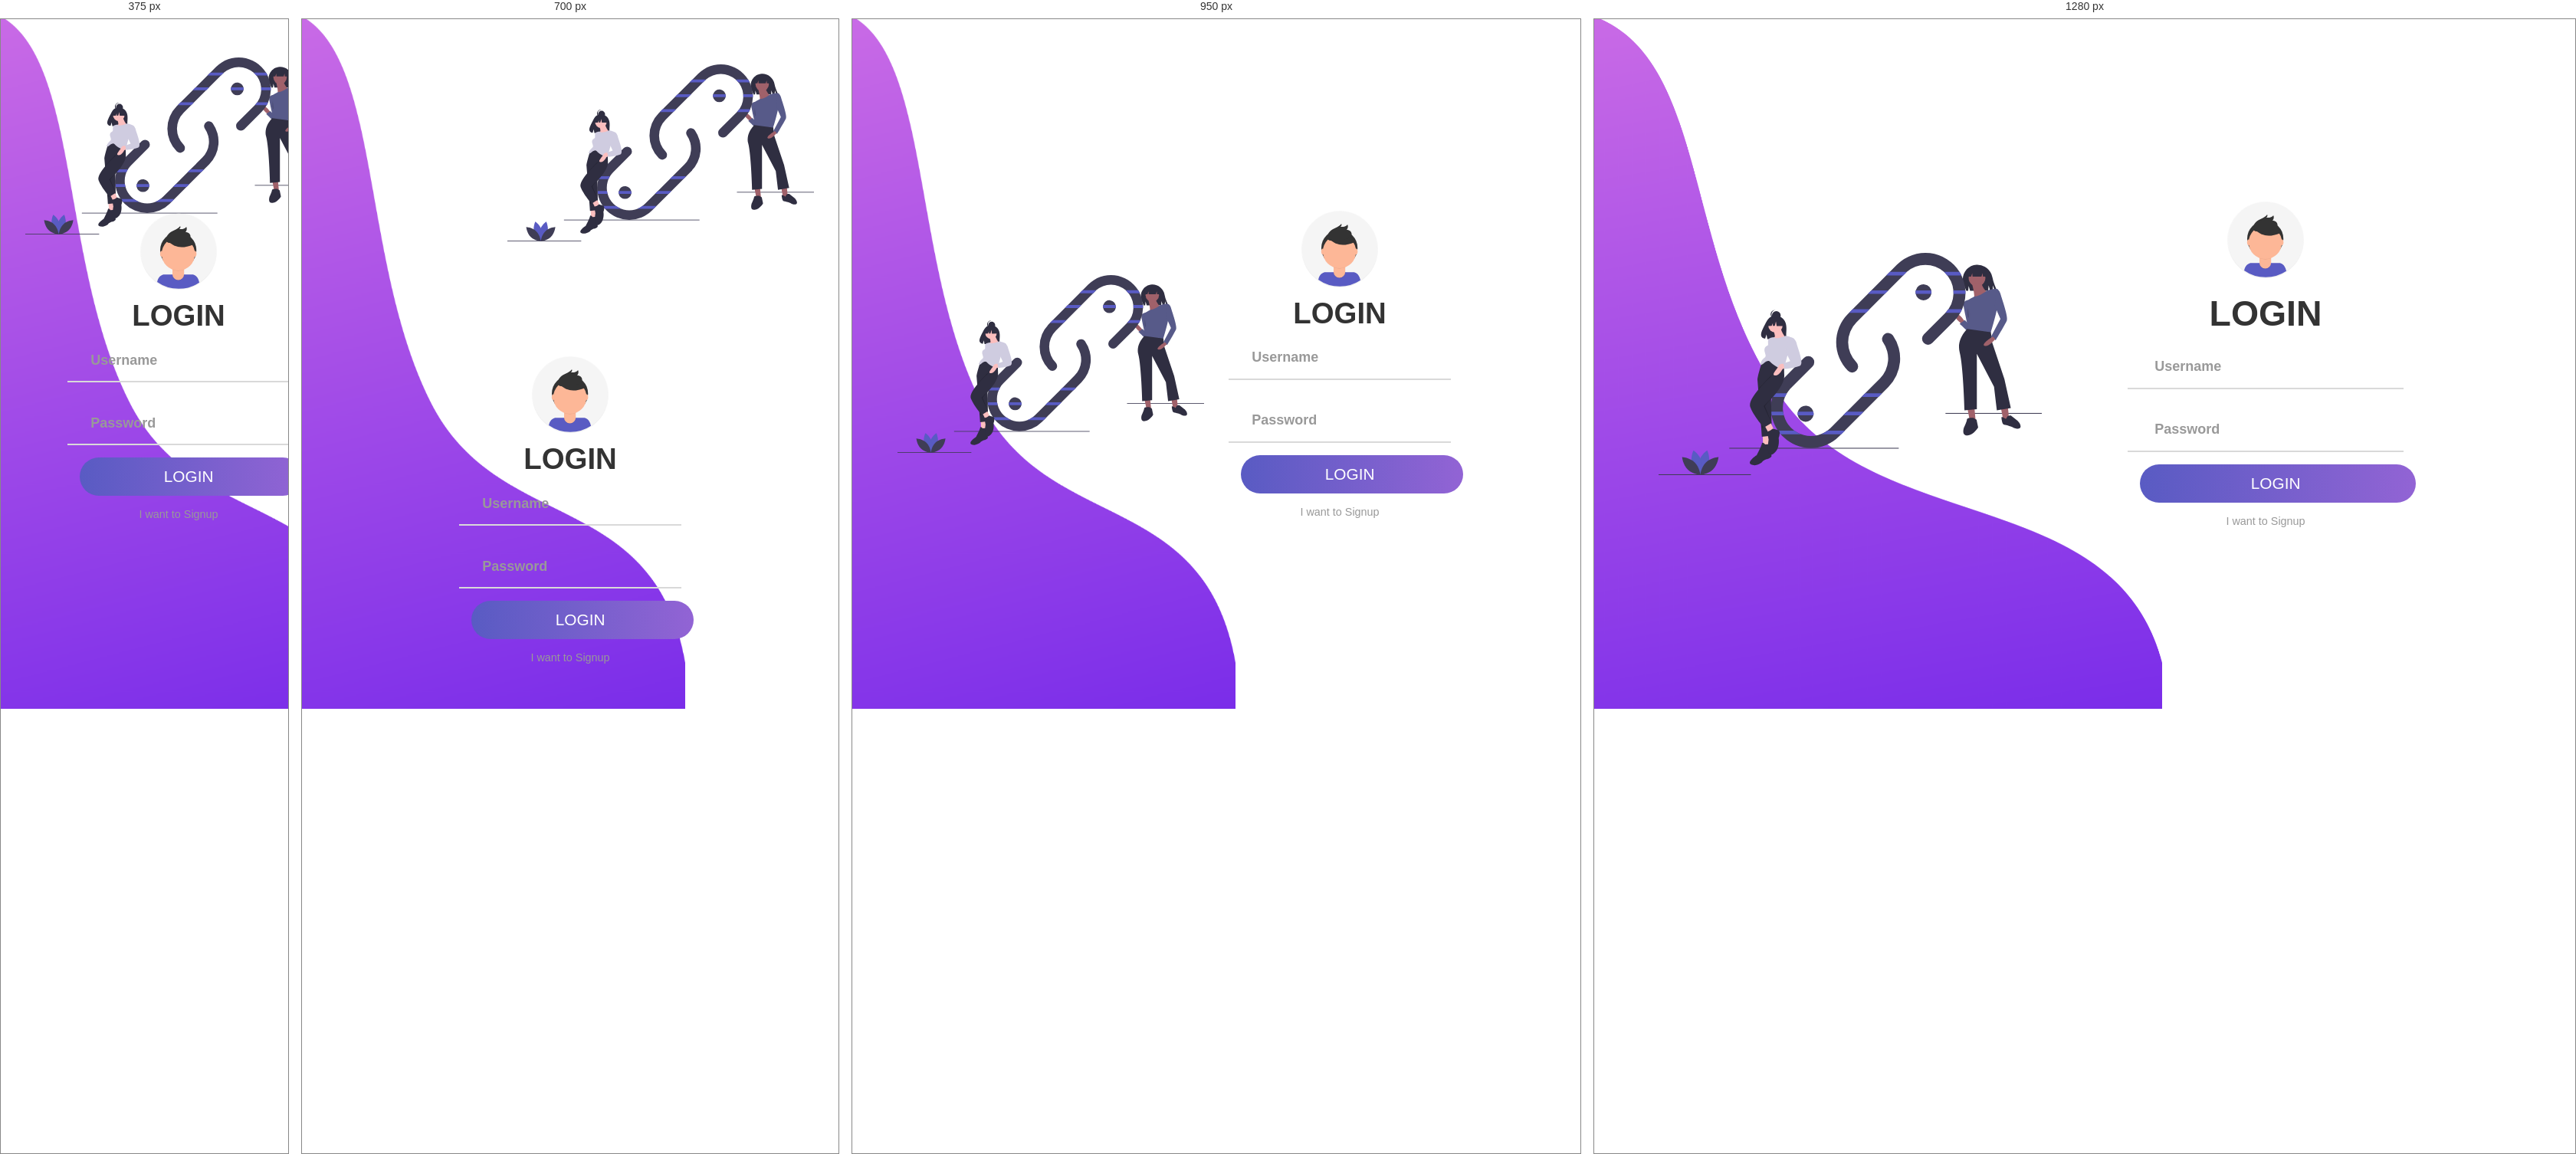
Rendered at 375 px, 700 px, 950 px and 1280 px, left to right.

<!-- file: index.html -->
<!DOCTYPE html>
<html>
	<head>
		<meta name="viewport" content="width=device-width, initial-scale=1.0">
		<link rel="icon" href="img/fa.png">
		<title>LOGIN</title>
		<link rel="stylesheet" type="text/css" href="css/style.css">
		<link href="https://fonts.googleapis.com/css?family=Poppins:600&display=swap" rel="stylesheet">
		<script src="https://kit.fontawesome.com/a81368914c.js"></script>
	</head>
	<body>
		
		<img class="wave" src="img/wave.png">
		
		<div class="container">
			<div class="img">
				<img class="link" src="img/links.svg">
			</div>
			<div class="login-container">
				<form action="index.html">
					<img  class="profile" src="img/profile.svg">
					<h1>Login</h1>
					<div class="input-div one">
						<div class="i">
							<i class="fas fa-user"></i>
							
						</div>
						<div>
							<h5>Username</h5>
							<input type="text" class="input">
						</div>
					</div>
					<div class="input-div two">
						<div class="i">
							<i class="fas fa-lock"></i>
							
						</div>
						<div>
							<h5>Password</h5>
							<input type="password" class="input">
						</div>
					</div>
					<input type="submit" class="btn" value="login " name="">
					<a href="signup.html">I want to Signup</a>
				</form>
			</div>
		</div>
		
		<script type="text/javascript" src="js/main.js"></script>
	</body>
</html>

/* @media block from style.css */
@media screen and (max-width: 1050px){
	.container{
		grid-gap: 2rem;
	}
}

/* @media block from style.css */
@media screen and (max-width: 1000px){
	form{
		width: 290px;
	}

	.login-container h1{
        font-size: 2.4rem;
        margin: 8px 0;
        justify-content: center;
	}

	.img img{
		width: 400px;
	}
	.wave{
		width: 500px;
	}
	/*#logo{
		height: 10px;
	}*/
}

/* @media block from style.css */
@media screen and (max-width: 900px){
	.container{
		grid-template-columns: 1fr;
	}

	.img{
		display: 300px;
	}
	.wave{
		display: 200px;
	}

		.login-container{
		justify-content: center;
	}
}

/* @media block from style.css */
@media screen and (max-width: 500px){
	.container{
		grid-template-columns: 5fr;
	}	

	.img{
		display: 100px;
		margin-top: 50px;

	}
	.img link{
		display: 100px;
		margin-left: 500px;
	}
	.wave{
		display: 200px;
	}

		.login-container{
		justify-content: center;
		margin-bottom: 250px;
		margin-top: -60px;
	}
}